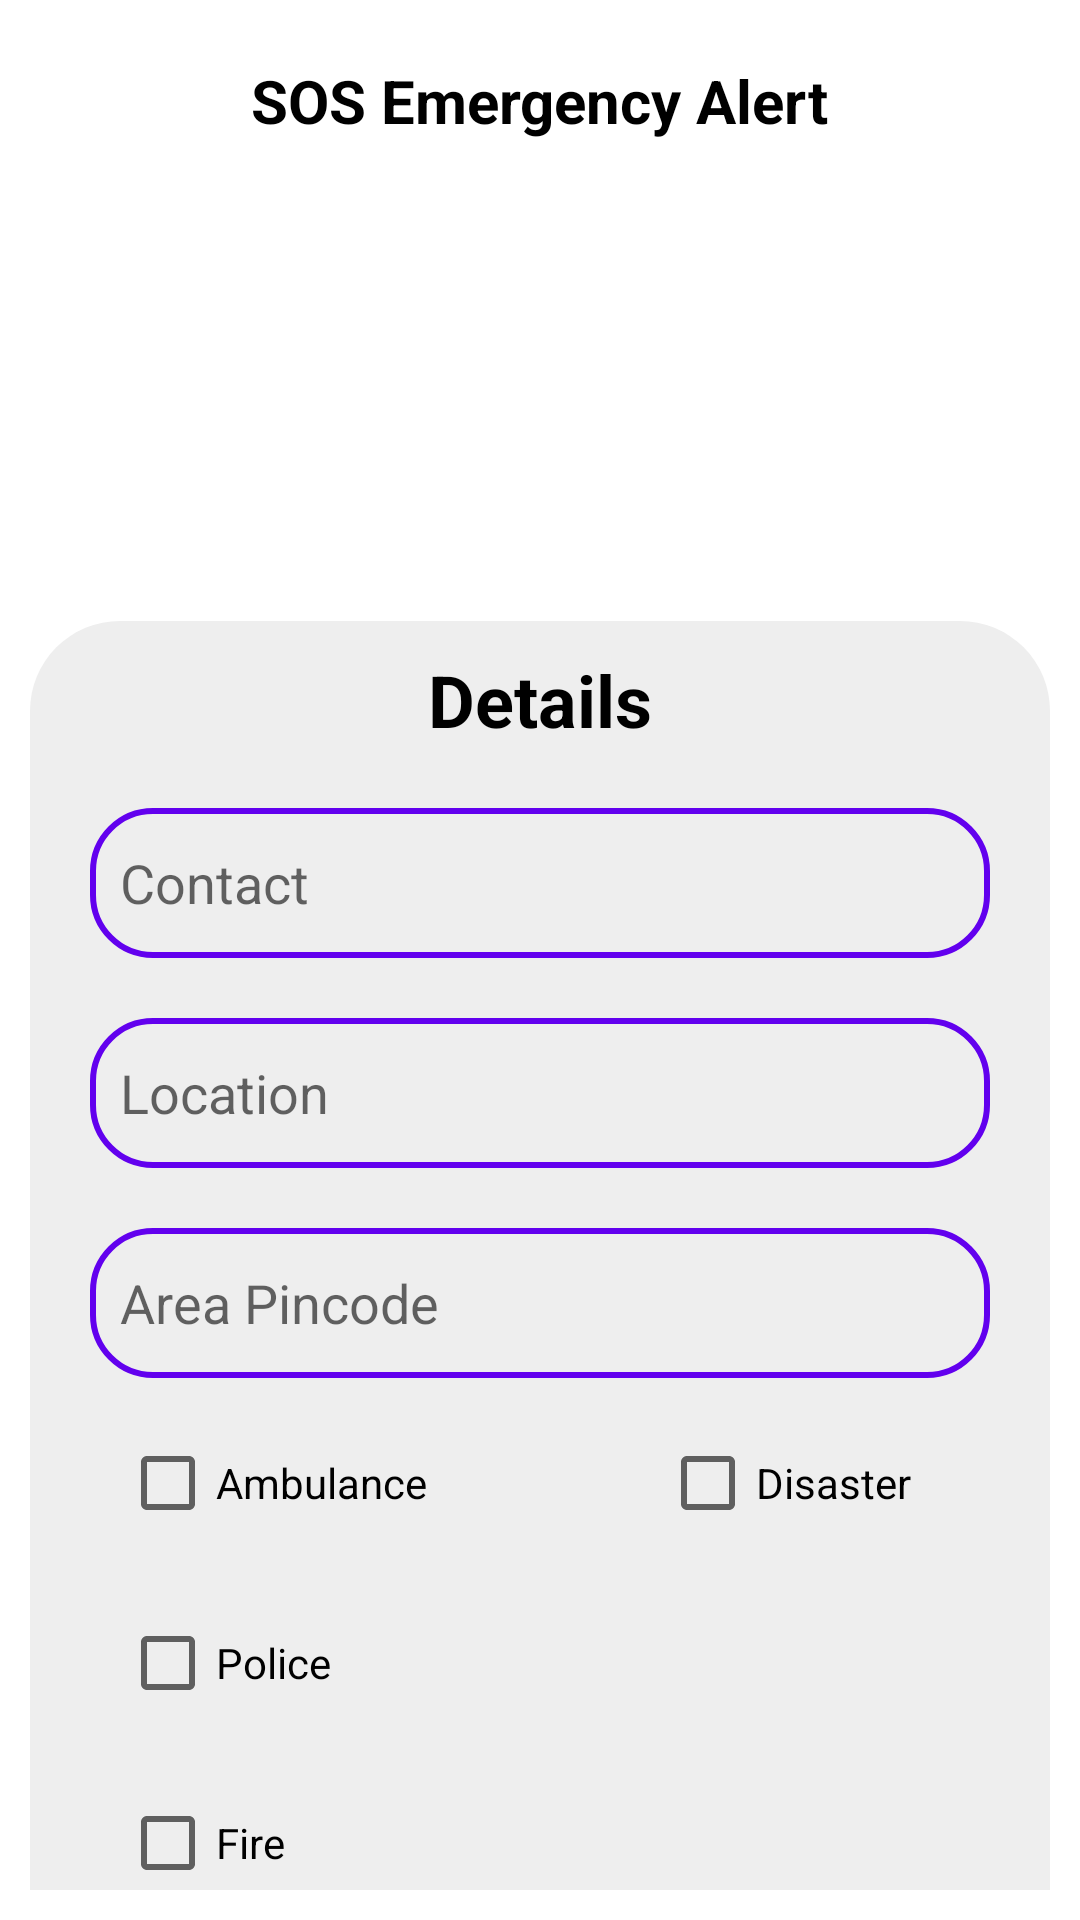

Layout XML and referenced resources for this Android screen:
<!-- AndroidManifest.xml: application theme Theme.QuickAid -->
<!-- res/layout/activity_user_sos.xml -->
<?xml version="1.0" encoding="utf-8"?>
<RelativeLayout xmlns:android="http://schemas.android.com/apk/res/android"
    xmlns:app="http://schemas.android.com/apk/res-auto"
    xmlns:tools="http://schemas.android.com/tools"
    android:layout_width="match_parent"
    android:layout_height="match_parent"
    tools:context=".UserSOS">

    <ProgressBar
        android:id="@+id/progBarUserSos"
        android:layout_width="50dp"
        android:layout_height="50dp"
        android:visibility="gone"
        android:layout_centerVertical="true"
        android:layout_centerHorizontal="true"
        android:translationZ="100dp"/>

    <TextView
        android:id="@+id/titleSOSTv"
        android:layout_width="wrap_content"
        android:layout_height="wrap_content"
        android:text="SOS Emergency Alert"
        android:textColor="@color/black"
        android:textStyle="bold"
        android:textSize="20sp"
        android:layout_centerHorizontal="true"
        android:layout_marginTop="20dp"/>

    <ImageView
        android:id="@+id/sosImgView"
        android:layout_width="130dp"
        android:layout_height="130dp"
        android:src="@drawable/ic_sos2"
        android:layout_below="@id/titleSOSTv"
        android:layout_centerHorizontal="true"
        android:layout_marginTop="20dp"/>

    <RelativeLayout
        android:layout_width="match_parent"
        android:layout_height="match_parent"
        android:layout_below="@id/sosImgView"
        android:layout_marginStart="10dp"
        android:layout_marginTop="10dp"
        android:layout_marginEnd="10dp"
        android:layout_marginBottom="10dp"
        android:background="@drawable/sos_bg">



        <LinearLayout
            android:layout_width="match_parent"
            android:layout_height="match_parent"
            android:orientation="vertical">

            <TextView
                android:layout_width="wrap_content"
                android:layout_height="wrap_content"
                android:text="Details"
                android:textSize="24sp"
                android:textColor="@color/black"
                android:textStyle="bold"
                android:layout_marginTop="10dp"
                android:layout_gravity="center"/>

            <EditText
                android:id="@+id/sosNameEt"
                android:layout_width="match_parent"
                android:layout_height="50dp"
                android:layout_marginStart="20dp"
                android:visibility="gone"
                android:layout_marginTop="20dp"
                android:layout_marginEnd="20dp"
                android:hint="name"
                android:paddingLeft="10dp"
                android:background="@drawable/custom_edittext" />

            <EditText
                android:id="@+id/sosContactEt"
                android:layout_width="match_parent"
                android:layout_height="50dp"
                android:layout_marginStart="20dp"
                android:layout_marginTop="20dp"
                android:layout_marginEnd="20dp"
                android:paddingLeft="10dp"
                android:hint="Contact"
                android:background="@drawable/custom_edittext"/>

            <EditText
                android:id="@+id/sosLocationEt"
                android:layout_width="match_parent"
                android:layout_height="50dp"
                android:layout_marginStart="20dp"
                android:layout_marginTop="20dp"
                android:layout_marginEnd="20dp"
                android:paddingLeft="10dp"
                android:hint="Location"
                android:background="@drawable/custom_edittext"/>

            <EditText
                android:id="@+id/sosAreaCodeEt"
                android:layout_width="match_parent"
                android:layout_height="50dp"
                android:layout_marginStart="20dp"
                android:layout_marginTop="20dp"
                android:layout_marginEnd="20dp"
                android:paddingLeft="10dp"
                android:hint="Area Pincode"
                android:background="@drawable/custom_edittext"/>

            <LinearLayout
                android:layout_width="match_parent"
                android:layout_height="wrap_content"
                android:orientation="horizontal">

                <LinearLayout
                    android:id="@+id/linear01"
                    android:layout_width="wrap_content"
                    android:layout_height="wrap_content"
                    android:orientation="vertical">

                    <CheckBox
                        android:id="@+id/chk1"
                        android:layout_width="150dp"
                        android:layout_height="50dp"
                        android:layout_marginStart="30dp"
                        android:layout_marginTop="10dp"
                        android:text="Ambulance"/>

                    <CheckBox
                        android:id="@+id/chk2"
                        android:layout_width="150dp"
                        android:layout_height="50dp"
                        android:layout_marginStart="30dp"
                        android:layout_marginTop="10dp"
                        android:text="Police"/>

                    <CheckBox
                        android:id="@+id/chk3"
                        android:layout_width="150dp"
                        android:layout_height="50dp"
                        android:layout_marginStart="30dp"
                        android:layout_marginTop="10dp"
                        android:text="Fire"/>


                </LinearLayout>

                <LinearLayout

                    android:layout_width="match_parent"
                    android:layout_height="wrap_content"
                    android:visibility="visible">

                    <LinearLayout
                        android:id="@+id/sublinear2"
                        android:layout_width="wrap_content"
                        android:layout_height="wrap_content"
                        android:orientation="vertical">

                        <CheckBox
                            android:id="@+id/chk4"
                            android:layout_width="150dp"
                            android:layout_height="50dp"
                            android:layout_marginStart="30dp"
                            android:layout_marginTop="10dp"
                            android:text="Disaster"/>

                        <CheckBox
                            android:id="@+id/chk5"
                            android:layout_width="150dp"
                            android:layout_height="50dp"
                            android:layout_marginStart="30dp"
                            android:layout_marginTop="10dp"
                            android:text="Women Safety"
                            android:visibility="gone"/>

                        <CheckBox
                            android:id="@+id/chk6"
                            android:layout_width="150dp"
                            android:layout_height="50dp"
                            android:layout_marginStart="30dp"
                            android:layout_marginTop="10dp"
                            android:text="Blood Bank"
                            android:visibility="gone"/>

                        <RelativeLayout
                            android:layout_width="match_parent"
                            android:layout_height="match_parent">

                        </RelativeLayout>

                    </LinearLayout>
                </LinearLayout>

            </LinearLayout>



            <Button
                android:id="@+id/sossubmitBtn"
                android:layout_width="150dp"
                android:layout_height="wrap_content"
                android:text="Send Alert"
                android:layout_gravity="center"
                android:layout_marginTop="20dp"/>

        </LinearLayout>





</RelativeLayout>

</RelativeLayout>
<!-- resources referenced by this layout -->
<resources>
  <!-- drawable custom_edittext (drawable) -->
  <?xml version="1.0" encoding="utf-8"?>
  <shape xmlns:android="http://schemas.android.com/apk/res/android"
      android:shape="rectangle">
  
      <stroke
          android:width="2dp"
          android:color="@color/purple_500"/>
  
      <corners android:radius="20dp"/>
  
  
  </shape>
  <!-- drawable sos_bg (drawable) -->
  <?xml version="1.0" encoding="utf-8"?>
  <shape xmlns:android="http://schemas.android.com/apk/res/android"
      android:shape="rectangle" android:tint="#EEEEEE">
  
      <corners android:topLeftRadius="30dp"
              android:topRightRadius="30dp"/>
  
  </shape>
  <style name="Theme.QuickAid" parent="Theme.MaterialComponents.DayNight.NoActionBar">
          
          <item name="colorPrimary">@color/purple_500</item>
          <item name="colorPrimaryVariant">@color/purple_700</item>
          <item name="colorOnPrimary">@color/white</item>
          
          <item name="colorSecondary">@color/teal_200</item>
          <item name="colorSecondaryVariant">@color/teal_700</item>
          <item name="colorOnSecondary">@color/black</item>
          
          <item name="android:statusBarColor">?attr/colorPrimaryVariant</item>
          
          <item name="android:forceDarkAllowed" tools:targetApi="q">false</item>
      </style>
  <!-- not gathered from this repository: default colours our renderer supplied (Android Studio template values) -->
  <color name="purple_500">#FF6200EE</color>
  <color name="purple_700">#FF3700B3</color>
  <color name="teal_200">#FF03DAC5</color>
  <color name="teal_700">#FF018786</color>
  <color name="black">#FF000000</color>
  <color name="white">#FFFFFFFF</color>
</resources>
